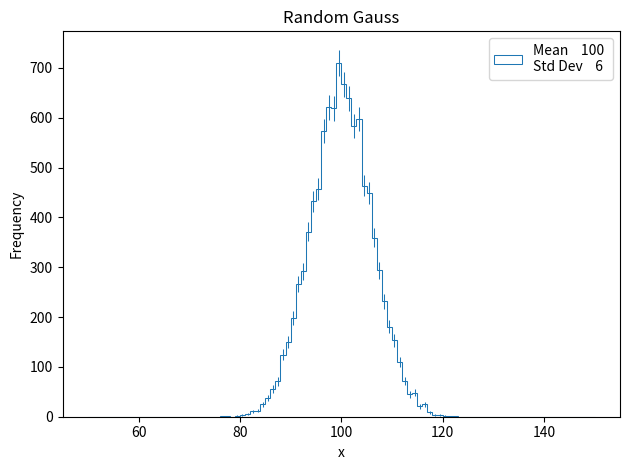
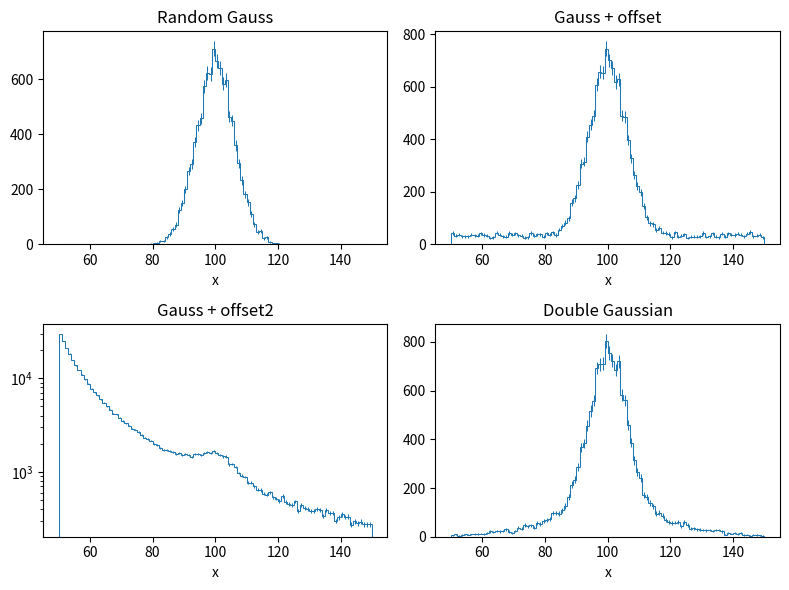

These charts were generated, in order, by the following Python code:
import numpy as np
import matplotlib.pyplot as plt

def myplots(samples=10000):
    # to create canvas1_py.png
    mu = 100
    sigma = 6
    data1 = np.random.normal(mu, sigma, samples)

    # have to handle errors manually
    counts1, bins1 = np.histogram(data1, bins=100, range=(50, 150))
    bin_centers1 = 0.5*(bins1[:-1]+bins1[1:])
    errors1 = np.sqrt(counts1)

    fig1, ax1 = plt.subplots()

    ax1.hist(data1, bins=100, range=(50, 150), linewidth=0.75, histtype="step", label="Mean    100 \nStd Dev    6")
    ax1.errorbar(bin_centers1, counts1, yerr=errors1, linestyle="None", linewidth=0.75, color="#1f77b4")
    ax1.set_title("Random Gauss")
    ax1.set_xlabel("x")
    ax1.set_ylabel("Frequency")
    ax1.legend()
    fig1.tight_layout()
    fig1.savefig("canvas1_py.png", dpi=300)


    # to create canvas2_py.png
    fig2, axes = plt.subplots(2, 2, figsize=(8, 6))


    # 1: Gaussian
    axes[0,0].hist(data1, bins=100, range=(50, 150), linewidth=0.75, histtype="step", label="Mean    100 \nStd Dev    6")
    axes[0,0].errorbar(bin_centers1, counts1, yerr=errors1, linestyle="None", linewidth=0.75, color="#1f77b4")
    axes[0,0].set_title("Random Gauss")
    axes[0,0].set_xlabel("x")


    # 2: Gaussian + uniform offset
    # floored division of sample size defines offset
    data2 = np.concatenate([data1, np.random.uniform(50, 150, samples // 3)])

    counts2, bins2 = np.histogram(data2, bins=100, range=(50, 150))
    bin_centers2 = 0.5*(bins2[:-1]+bins2[1:])
    errors2 = np.sqrt(counts2)

    axes[0,1].errorbar(bin_centers2, counts2, yerr=errors2, linestyle="None", linewidth=0.75, color="#1f77b4")
    axes[0,1].hist(data2, bins=100, range=(50, 150), linewidth=0.75, histtype="step")
    axes[0,1].set_title("Gauss + offset")
    axes[0,1].set_xlabel("x")


    # 3: Gaussian + 1/x^2 offset
    x = np.linspace(1, 11, samples*30)
    # sample with PDF proportional to 1/x^2
    prob = 1/x**2
    prob /= prob.sum()
    sampled = np.random.choice(x, size=samples*30, p=prob)
    data3 = np.concatenate([data1, sampled*10+40])

    counts3, bins3 = np.histogram(data3, bins=100, range=(50, 150))
    bin_centers3 = 0.5*(bins3[:-1]+bins3[1:])
    errors3 = np.sqrt(counts3)

    axes[1,0].errorbar(bin_centers3, counts3, yerr=errors3, linestyle="None", linewidth=0.75, color="#1f77b4")
    axes[1,0].hist(data3, bins=100, range=(50, 150), linewidth=0.75, histtype="step")
    axes[1,0].set_title("Gauss + offset2")
    axes[1,0].set_xlabel("x")
    axes[1,0].set_yscale("log")


    # 4: Double Gaussian
    data4 = np.concatenate([data1, np.random.normal(mu, 20, samples//2)])
    
    counts4, bins4 = np.histogram(data4, bins=100, range=(50, 150))
    bin_centers4 = 0.5*(bins4[:-1]+bins4[1:])
    errors4 = np.sqrt(counts4)

    axes[1,1].errorbar(bin_centers4, counts4, yerr=errors4, linestyle="None", linewidth=0.75, color="#1f77b4")
    axes[1,1].hist(data4, bins=100, range=(50, 150), linewidth=0.75, histtype="step")
    axes[1,1].set_title("Double Gaussian")
    axes[1,1].set_xlabel("x")


    fig2.tight_layout()
    fig2.savefig("canvas2_py.pdf")


if __name__ == "__main__":
    myplots()
